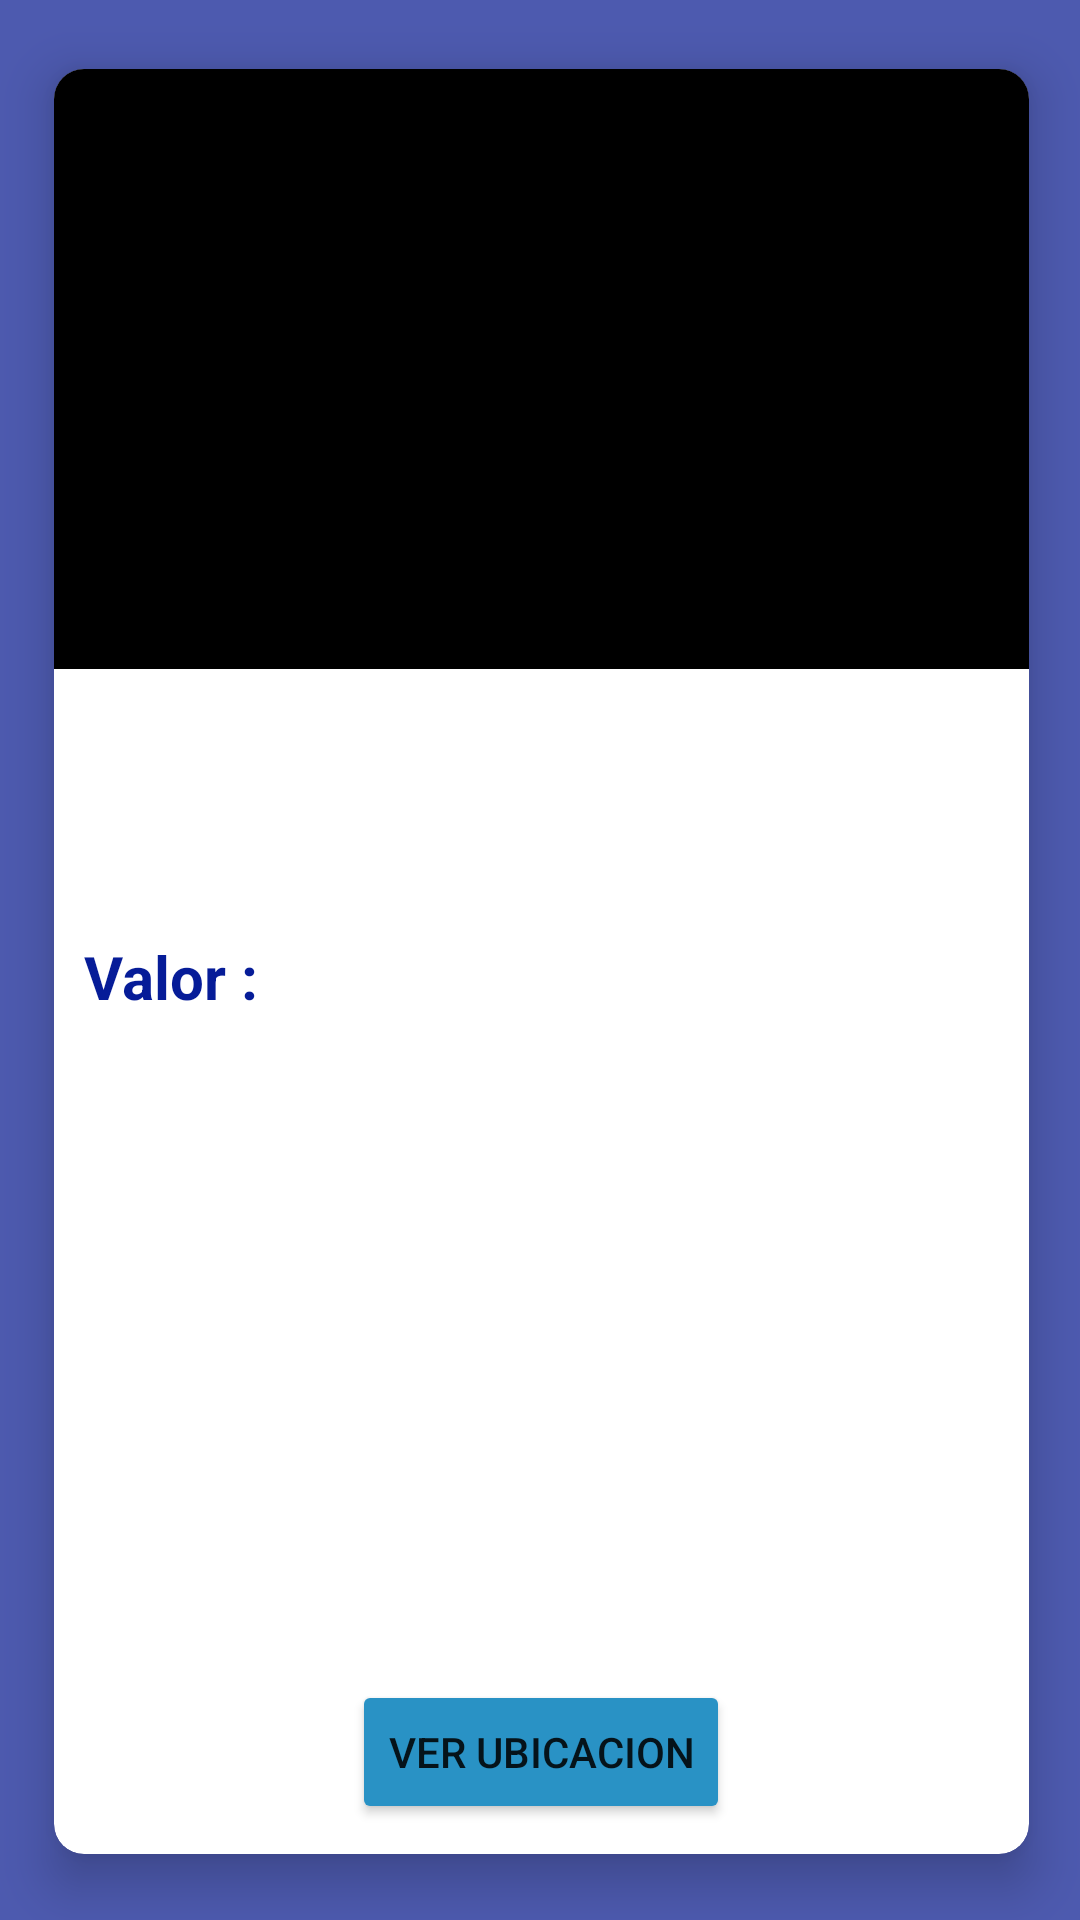

The Android layout XML behind this screen, and the referenced resources:
<!-- AndroidManifest.xml: application theme Theme.Carnaval.NoActionBar -->
<!-- res/layout/activity_stand_description.xml -->
<?xml version="1.0" encoding="utf-8"?>
<androidx.constraintlayout.widget.ConstraintLayout xmlns:android="http://schemas.android.com/apk/res/android"
    xmlns:app="http://schemas.android.com/apk/res-auto"
    xmlns:tools="http://schemas.android.com/tools"
    android:layout_width="match_parent"
    android:layout_height="match_parent"
    android:background="#4D5AAF"
    tools:context=".actividades.StandDescriptionActivity">

    <androidx.cardview.widget.CardView
        android:layout_width="match_parent"
        android:layout_height="match_parent"
        android:layout_marginStart="5dp"
        android:layout_marginTop="5dp"
        android:layout_marginEnd="4dp"
        android:layout_marginBottom="4dp"
        android:clickable="true"
        app:cardBackgroundColor="@color/white"
        app:cardCornerRadius="10dp"
        app:cardElevation="10dp"
        app:cardMaxElevation="8dp"
        app:cardPreventCornerOverlap="true"
        app:cardUseCompatPadding="true"
        app:layout_constraintBottom_toBottomOf="parent"
        app:layout_constraintEnd_toEndOf="parent"
        app:layout_constraintStart_toStartOf="parent"
        app:layout_constraintTop_toTopOf="parent">

        <LinearLayout
            android:layout_width="match_parent"
            android:layout_height="match_parent"
            android:orientation="vertical">

            <ImageView
                android:id="@+id/imageStandDescription"
                android:layout_width="match_parent"
                android:layout_height="200dp"
                android:adjustViewBounds="true"
                android:background="@color/black"
                android:scaleType="centerCrop" />

            <TextView
                android:id="@+id/nameStandDescription"
                android:layout_width="match_parent"
                android:layout_height="wrap_content"
                android:layout_marginTop="5dp"
                android:fontFamily="sans-serif"
                android:padding="5dp"
                android:textAlignment="center"
                android:textColor="#0B0909"
                android:textSize="25dp"
                android:textStyle="bold" />

            <TextView
                android:id="@+id/descriptionStandDescription"
                android:layout_width="match_parent"
                android:layout_height="wrap_content"
                android:fontFamily="sans-serif"
                android:textAlignment="center"
                android:textColor="#1B1818"
                android:textSize="15dp"
                android:textStyle="italic"
                android:padding="5dp"/>

            <LinearLayout
                android:layout_width="match_parent"
                android:layout_height="wrap_content"
                android:orientation="horizontal"
                android:padding="5dp">

                <TextView
                    android:layout_width="wrap_content"
                    android:layout_height="wrap_content"
                    android:fontFamily="sans-serif"
                    android:padding="5dp"
                    android:text="Valor : "
                    android:textAlignment="textStart"
                    android:textColor="#061C98"
                    android:textSize="20dp"
                    android:textStyle="bold" />

                <TextView
                    android:id="@+id/priceStandDescription"
                    android:layout_width="match_parent"
                    android:layout_height="wrap_content"
                    android:fontFamily="sans-serif"
                    android:padding="5dp"
                    android:textColor="#EC1212"
                    android:textSize="20dp"
                    android:textStyle="bold" />

            </LinearLayout>

            <RelativeLayout
                android:layout_width="match_parent"
                android:layout_height="match_parent"
                android:padding="10sp">

                <Button
                    android:id="@+id/btnUbicacion"
                    android:layout_width="wrap_content"
                    android:layout_height="wrap_content"
                    android:layout_marginBottom="0dp"
                    android:clickable="true"
                    android:layout_centerInParent="true"
                    android:layout_alignParentBottom="true"
                    android:text="VER UBICACION"
                    app:backgroundTint="#2992C5"
                    android:drawableLeft="@drawable/ubicacion"/>

            </RelativeLayout>




        </LinearLayout>

    </androidx.cardview.widget.CardView>

</androidx.constraintlayout.widget.ConstraintLayout>
<!-- resources referenced by this layout -->
<resources>
  <color name="black">#FF000000</color>
  <color name="white">#FFFFFFFF</color>
  <style name="Theme.Carnaval.NoActionBar">
          <item name="windowActionBar">false</item>
          <item name="windowNoTitle">true</item>
      </style>
</resources>
